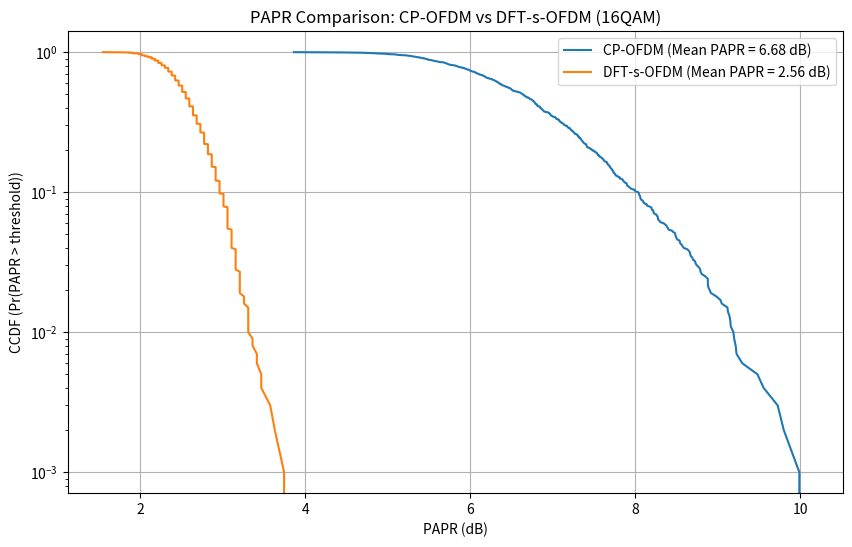

Python code for this plot:
import numpy as np
import matplotlib.pyplot as plt

# ==================== 仿真参数 ====================
num_symbols = 1000      # OFDM符号数
fft_size = 64           # FFT点数
cp_len = 16             # 循环前缀长度
mcs_type = '16QAM'      # 调制类型

# ==================== 辅助函数 ====================
def generate_qam_symbols(num, mod_type):
    """生成QAM调制符号"""
    if mod_type == 'QPSK':
        const = (np.array([1+1j, 1-1j, -1+1j, -1-1j]) / np.sqrt(2))
    elif mod_type == '16QAM':
        const = (np.array([-3-3j, -3-1j, -3+3j, -3+1j,
                           -1-3j, -1-1j, -1+3j, -1+1j,
                           3-3j, 3-1j, 3+3j, 3+1j,
                           1-3j, 1-1j, 1+3j, 1+1j]) / np.sqrt(10))
    else:
        raise ValueError("Unsupported modulation")
    idx = np.random.randint(0, len(const), num)
    return const[idx]

def calculate_papr(signal):
    """计算PAPR (dB)"""
    power = np.abs(signal)**2
    peak_power = np.max(power)
    avg_power = np.mean(power)
    papr = 10 * np.log10(peak_power / avg_power)
    return papr

# ==================== CP-OFDM 发射机 ====================
def cp_ofdm_tx(data_symbols, fft_size, cp_len):
    """CP-OFDM发射机"""
    # 子载波映射（这里假设所有子载波均用于数据）
    freq_domain = data_symbols
    # IFFT
    time_domain = np.fft.ifft(freq_domain, fft_size)
    # 添加CP
    cp = time_domain[-cp_len:]
    tx_signal = np.concatenate([cp, time_domain])
    return tx_signal

# ==================== DFT-s-OFDM 发射机 ====================
def dft_s_ofdm_tx(data_symbols, fft_size, cp_len):
    """DFT-s-OFDM发射机"""
    # DFT扩频
    freq_domain = np.fft.fft(data_symbols)
    # 子载波映射
    mapped_symbols = np.zeros(fft_size, dtype=complex)
    mapped_symbols[:len(freq_domain)] = freq_domain
    # IFFT
    time_domain = np.fft.ifft(mapped_symbols, fft_size)
    # 添加CP
    cp = time_domain[-cp_len:]
    tx_signal = np.concatenate([cp, time_domain])
    return tx_signal

# ==================== 主仿真流程 ====================
def run_simulation():
    papr_cp = []
    papr_dft = []
    for _ in range(num_symbols):
        # 生成数据符号
        data = generate_qam_symbols(fft_size, mcs_type)
        # CP-OFDM发射
        tx_cp = cp_ofdm_tx(data, fft_size, cp_len)
        papr_cp.append(calculate_papr(tx_cp))
        # DFT-s-OFDM发射
        tx_dft = dft_s_ofdm_tx(data, fft_size, cp_len)
        papr_dft.append(calculate_papr(tx_dft))
    return np.array(papr_cp), np.array(papr_dft)

# 运行仿真
papr_cp, papr_dft = run_simulation()

# 绘制CCDF曲线
def plot_ccdf(papr_values, label):
    sorted_papr = np.sort(papr_values)
    ccdf = 1 - np.arange(1, len(sorted_papr)+1) / len(sorted_papr)
    plt.semilogy(sorted_papr, ccdf, label=label)

plt.figure(figsize=(10, 6))
plot_ccdf(papr_cp, f'CP-OFDM (Mean PAPR = {np.mean(papr_cp):.2f} dB)')
plot_ccdf(papr_dft, f'DFT-s-OFDM (Mean PAPR = {np.mean(papr_dft):.2f} dB)')
plt.xlabel('PAPR (dB)')
plt.ylabel('CCDF (Pr(PAPR > threshold))')
plt.title(f'PAPR Comparison: CP-OFDM vs DFT-s-OFDM ({mcs_type})')
plt.grid(True)
plt.legend()
plt.show()
